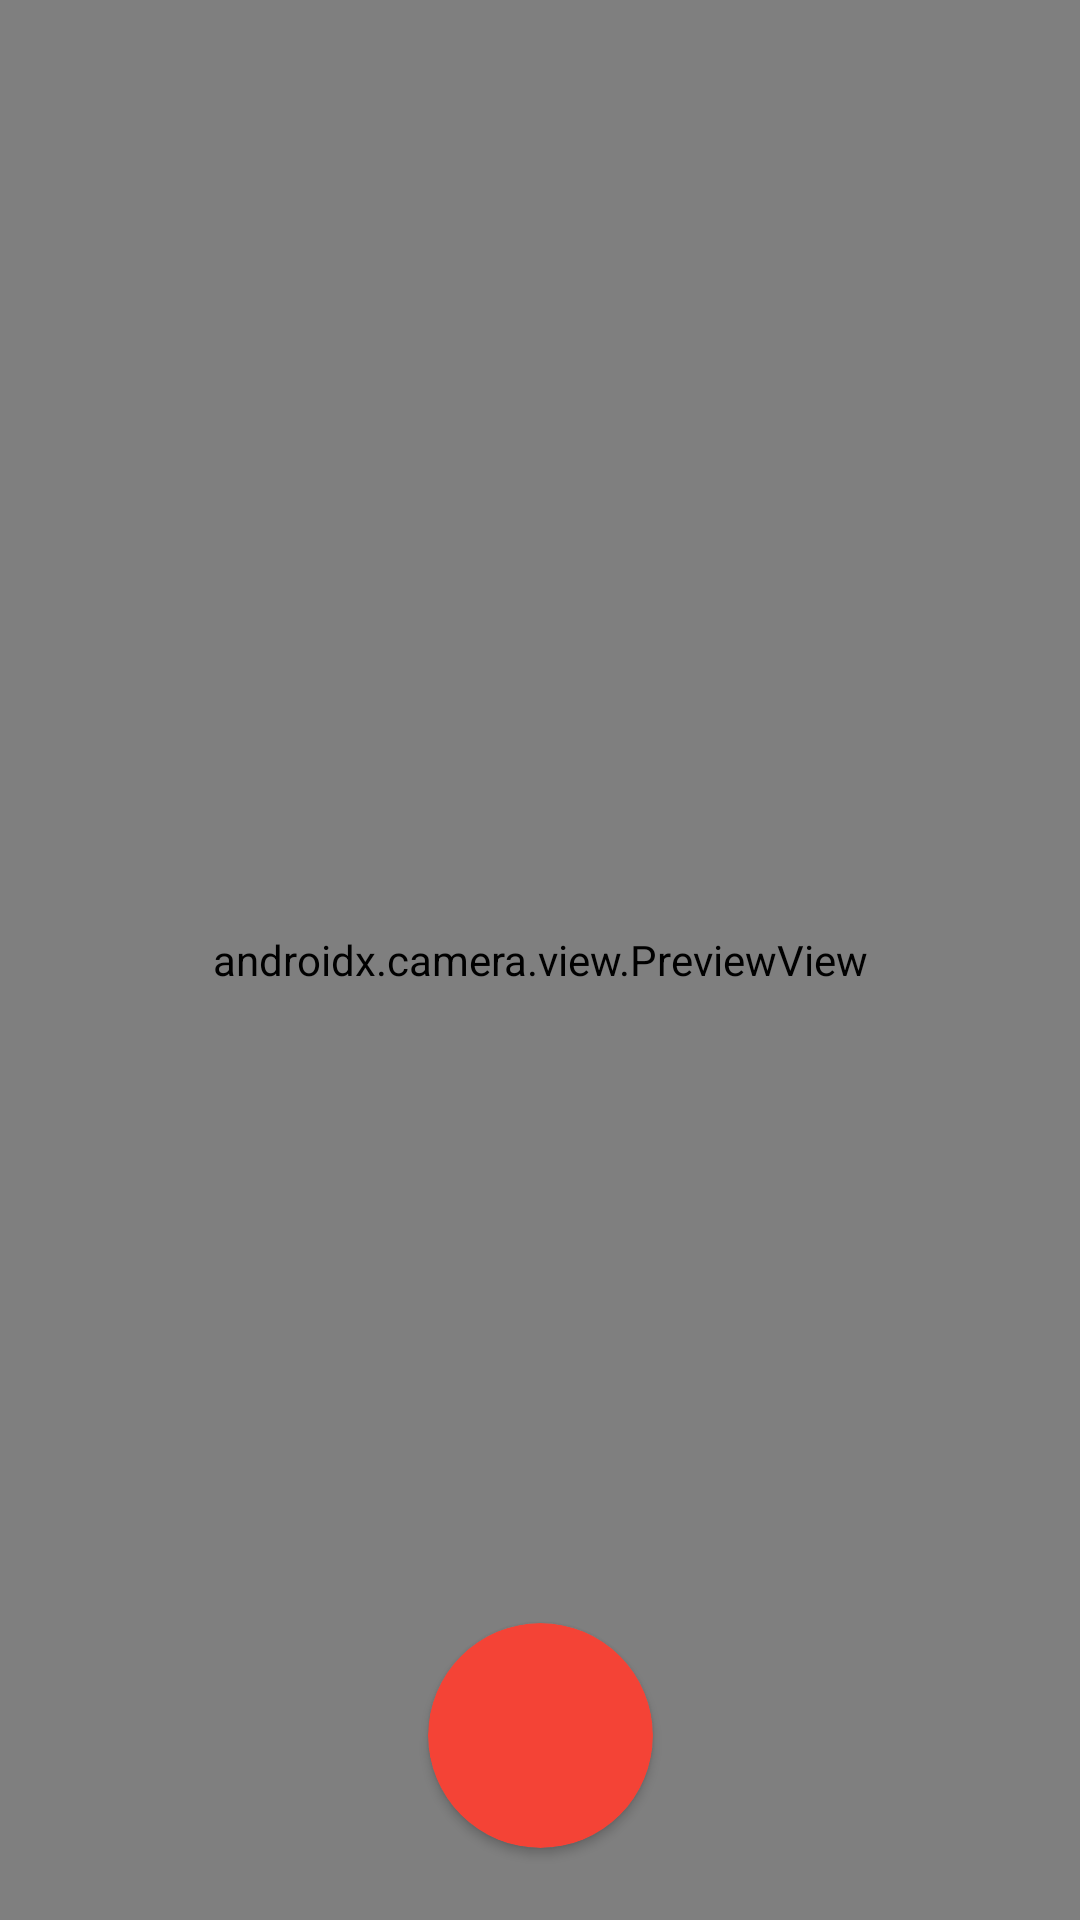

The Android layout XML behind this screen, and the referenced resources:
<!-- AndroidManifest.xml: application theme Theme.IntelligentOCR -->
<!-- res/layout/fragment_camera.xml -->
<?xml version="1.0" encoding="utf-8"?>
<androidx.constraintlayout.widget.ConstraintLayout
    xmlns:android="http://schemas.android.com/apk/res/android"
    xmlns:app="http://schemas.android.com/apk/res-auto"
    xmlns:tools="http://schemas.android.com/tools"
    android:layout_width="match_parent"
    android:layout_height="match_parent">

    <ProgressBar
        android:id="@+id/progressBar2"
        style="?android:attr/progressBarStyle"
        android:layout_width="wrap_content"
        android:layout_height="wrap_content"
        android:visibility="invisible"
        app:layout_constraintBottom_toTopOf="@+id/ivImageCapture"
        app:layout_constraintEnd_toEndOf="parent"
        app:layout_constraintStart_toStartOf="@+id/view_finder"
        app:layout_constraintTop_toTopOf="parent" />

    <androidx.cardview.widget.CardView
        android:id="@+id/ivImageCapture"
        android:layout_width="75dp"
        android:layout_height="75dp"
        android:layout_marginBottom="24dp"
        app:cardBackgroundColor="#F44336"
        app:cardCornerRadius="50dp"
        app:layout_constraintBottom_toBottomOf="@+id/view_finder"
        app:layout_constraintEnd_toEndOf="parent"
        app:layout_constraintStart_toStartOf="parent">

    </androidx.cardview.widget.CardView>

    <androidx.camera.view.PreviewView
        android:id="@+id/view_finder"
        android:layout_width="0dp"
        android:layout_height="0dp"

        android:background="@color/black"
        app:layout_constraintBottom_toBottomOf="parent"
        app:layout_constraintEnd_toEndOf="parent"
        app:layout_constraintHorizontal_bias="0.0"
        app:layout_constraintStart_toStartOf="parent"
        app:layout_constraintTop_toTopOf="parent"
        app:layout_constraintVertical_bias="1.0">

    </androidx.camera.view.PreviewView>

</androidx.constraintlayout.widget.ConstraintLayout>
<!-- resources referenced by this layout -->
<resources>
  <color name="black">#FF000000</color>
  <style name="Theme.IntelligentOCR" parent="Theme.MaterialComponents.DayNight.DarkActionBar">
          
          <item name="colorPrimary">@color/purple_500</item>
          <item name="colorPrimaryVariant">@color/purple_700</item>
          <item name="colorOnPrimary">@color/white</item>
          
          <item name="colorSecondary">@color/teal_200</item>
          <item name="colorSecondaryVariant">@color/teal_700</item>
          <item name="colorOnSecondary">@color/black</item>
          
          <item name="android:statusBarColor" tools:targetApi="l">?attr/colorPrimaryVariant</item>
          
      </style>
  <color name="purple_500">#FF6200EE</color>
  <color name="purple_700">#FF3700B3</color>
  <color name="white">#FFFFFFFF</color>
  <color name="teal_200">#FF03DAC5</color>
  <color name="teal_700">#FF018786</color>
</resources>
